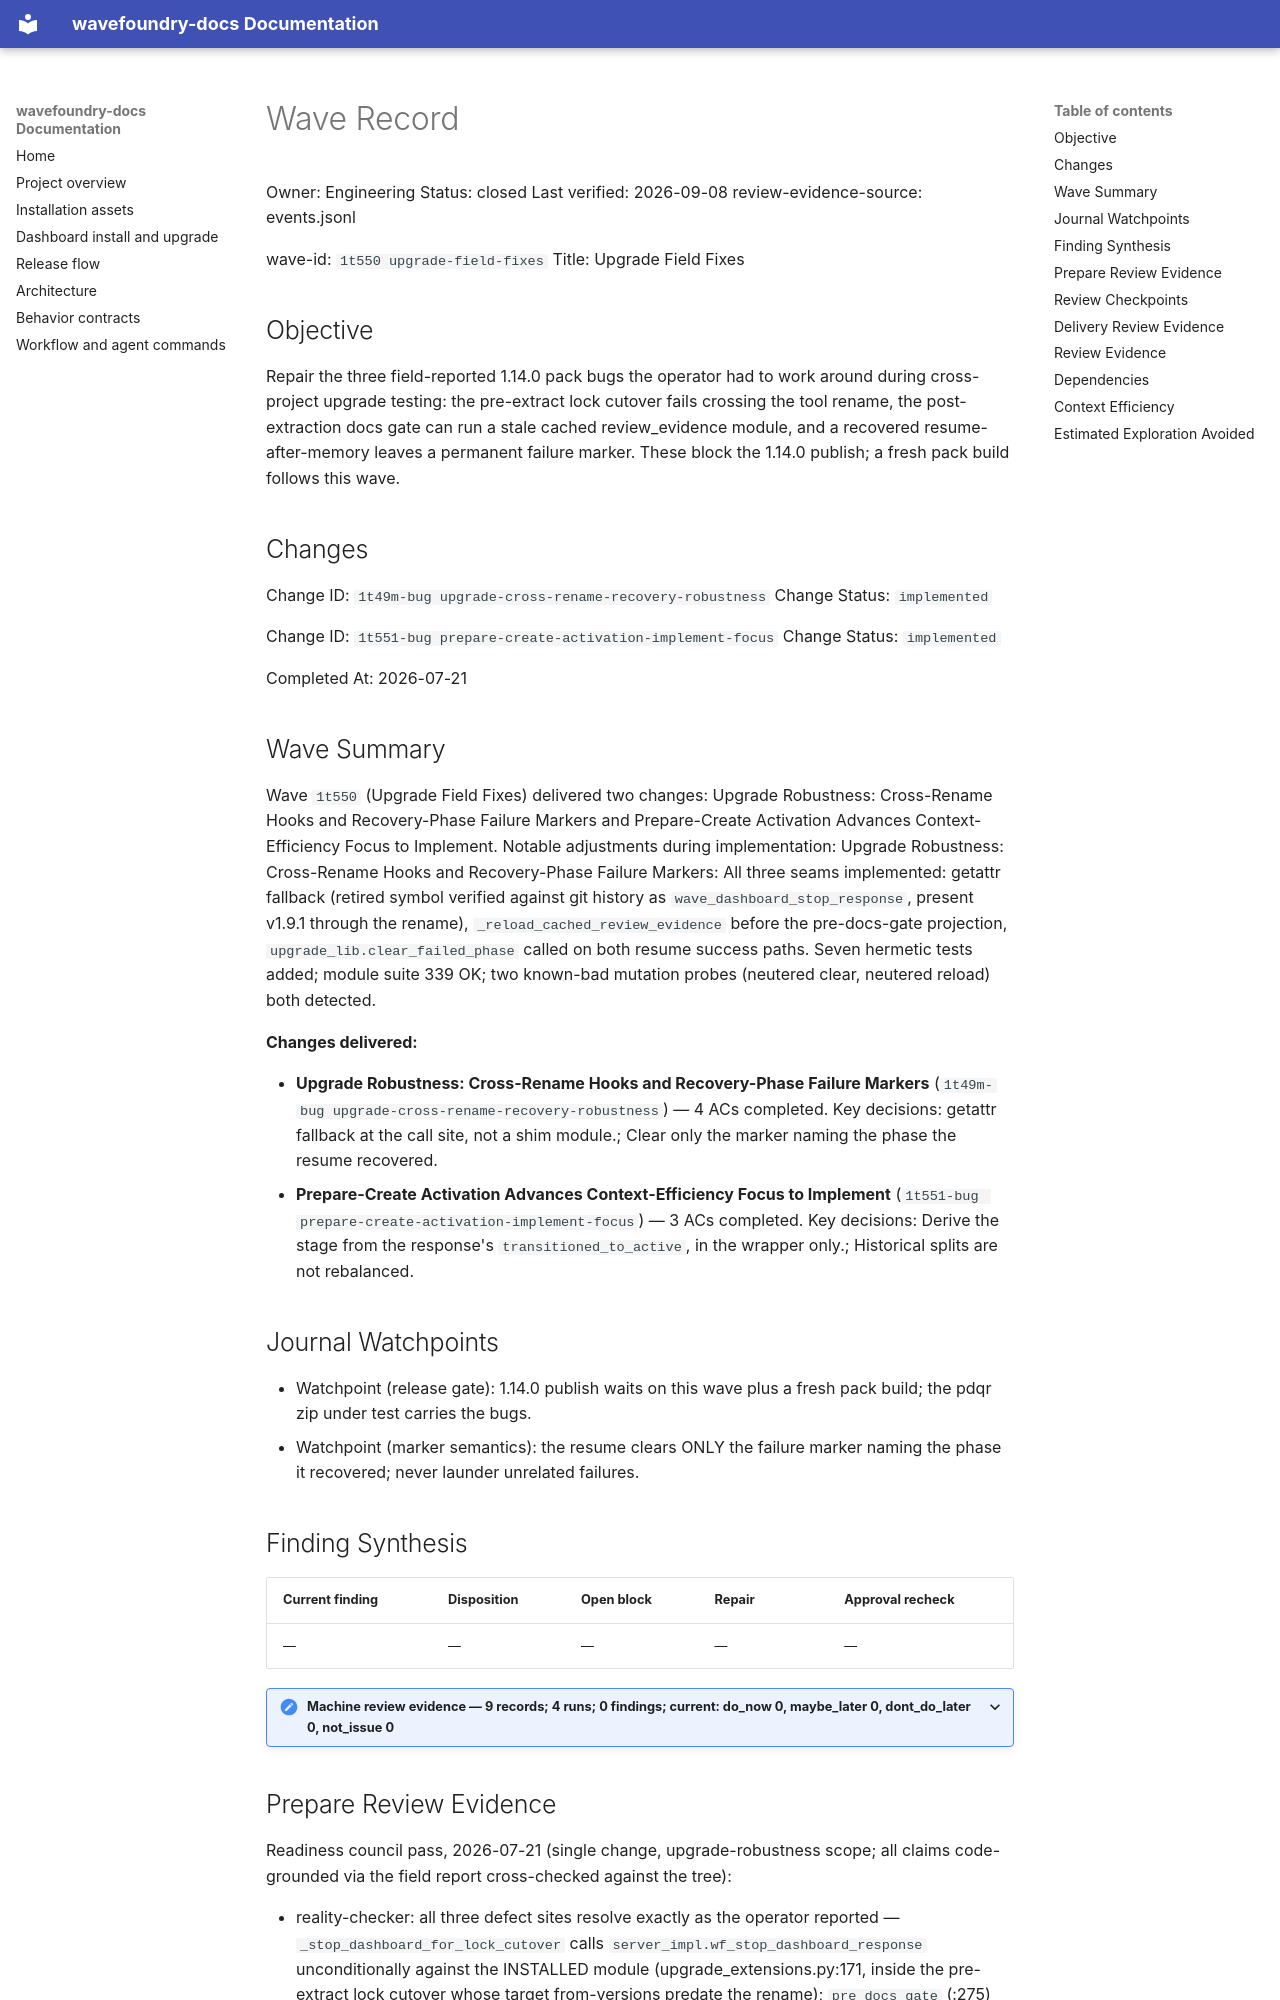

repository: coryhacking/wavefoundry · page: waves/1t550 upgrade-field-fixes/wave/index.html · generator: mkdocs

# Wave Record

Owner: Engineering
Status: closed
Last verified: 2026-09-08
review-evidence-source: events.jsonl

wave-id: `1t550 upgrade-field-fixes`
Title: Upgrade Field Fixes

## Objective

Repair the three field-reported 1.14.0 pack bugs the operator had to work around during cross-project upgrade testing: the pre-extract lock cutover fails crossing the tool rename, the post-extraction docs gate can run a stale cached review_evidence module, and a recovered resume-after-memory leaves a permanent failure marker. These block the 1.14.0 publish; a fresh pack build follows this wave.

## Changes

Change ID: `1t49m-bug upgrade-cross-rename-recovery-robustness`
Change Status: `implemented`

Change ID: `1t551-bug prepare-create-activation-implement-focus`
Change Status: `implemented`

Completed At: 2026-07-21

## Wave Summary

Wave `1t550` (Upgrade Field Fixes) delivered two changes: Upgrade Robustness: Cross-Rename Hooks and Recovery-Phase Failure Markers and Prepare-Create Activation Advances Context-Efficiency Focus to Implement. Notable adjustments during implementation: Upgrade Robustness: Cross-Rename Hooks and Recovery-Phase Failure Markers: All three seams implemented: getattr fallback (retired symbol verified against git history as `wave_dashboard_stop_response`, present v1.9.1 through the rename), `_reload_cached_review_evidence` before the pre-docs-gate projection, `upgrade_lib.clear_failed_phase` called on both resume success paths. Seven hermetic tests added; module suite 339 OK; two known-bad mutation probes (neutered clear, neutered reload) both detected.

**Changes delivered:**

- **Upgrade Robustness: Cross-Rename Hooks and Recovery-Phase Failure Markers** (`1t49m-bug upgrade-cross-rename-recovery-robustness`) — 4 ACs completed. Key decisions: getattr fallback at the call site, not a shim module.; Clear only the marker naming the phase the resume recovered.
- **Prepare-Create Activation Advances Context-Efficiency Focus to Implement** (`1t551-bug prepare-create-activation-implement-focus`) — 3 ACs completed. Key decisions: Derive the stage from the response's `transitioned_to_active`, in the wrapper only.; Historical splits are not rebalanced.
## Journal Watchpoints

- Watchpoint (release gate): 1.14.0 publish waits on this wave plus a fresh pack build; the pdqr zip under test carries the bugs.
- Watchpoint (marker semantics): the resume clears ONLY the failure marker naming the phase it recovered; never launder unrelated failures.

## Finding Synthesis

<!-- wave:finding-synthesis begin -->
| Current finding | Disposition | Open block | Repair | Approval recheck |
| --- | --- | --- | --- | --- |
| — | — | — | — | — |

<details class="wavefoundry-review-evidence">
<summary>Machine review evidence — 9 records; 4 runs; 0 findings; current: do_now 0, maybe_later 0, dont_do_later 0, not_issue 0</summary>
</details>
<!-- wave:finding-synthesis end -->
